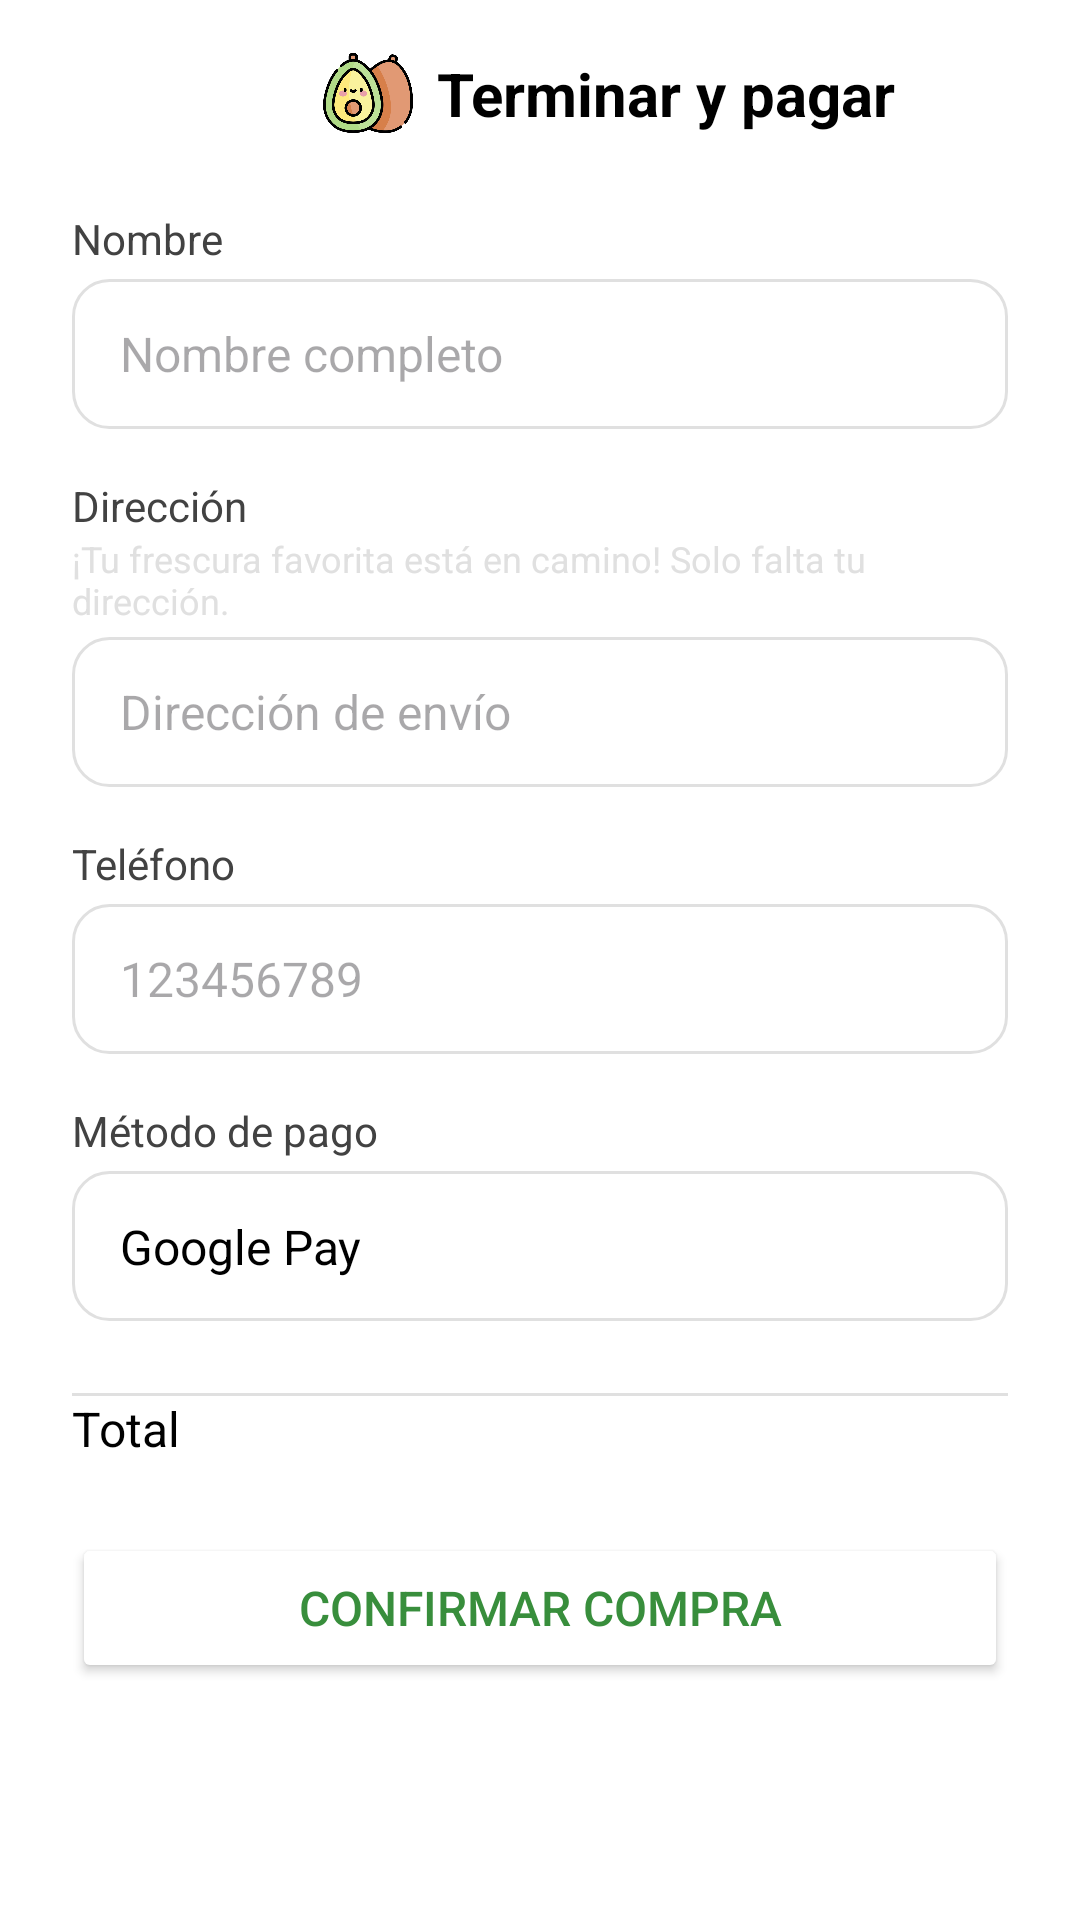

This screen was rendered from an Android layout file. Write that file and the resources it references.
<!-- AndroidManifest.xml: application theme Theme.Project_store_fruver -->
<!-- res/layout/fragment_payment_section.xml -->
<?xml version="1.0" encoding="utf-8"?>
<androidx.constraintlayout.widget.ConstraintLayout xmlns:android="http://schemas.android.com/apk/res/android"
    xmlns:app="http://schemas.android.com/apk/res-auto"
    xmlns:tools="http://schemas.android.com/tools"
    android:layout_width="match_parent"
    android:layout_height="match_parent"
    android:background="@color/white"
    tools:context=".MainActivity">

    <androidx.constraintlayout.widget.ConstraintLayout
        android:id="@+id/headerLayout"
        android:layout_width="match_parent"
        android:layout_height="wrap_content"
        android:background="@color/white"
        android:paddingTop="16dp"
        android:paddingBottom="8dp"
        app:layout_constraintTop_toTopOf="parent"
        app:layout_constraintStart_toStartOf="parent"
        app:layout_constraintEnd_toEndOf="parent">

        <ImageView
            android:id="@+id/btnBack"
            android:layout_width="30dp"
            android:layout_height="30dp"
            android:src="@drawable/ic_arrow_back"
            android:contentDescription="Botón Atrás"
            app:tint="@color/dark_gray"
            android:layout_marginStart="16dp"
            app:layout_constraintStart_toStartOf="parent"
            app:layout_constraintTop_toTopOf="parent"
            app:layout_constraintBottom_toBottomOf="parent"/>

        <ImageView
            android:id="@+id/logoImage"
            android:layout_width="30dp"
            android:layout_height="30dp"
            android:src="@drawable/logo_avocado_1"
            android:contentDescription="Logo de la tienda"
            app:layout_constraintTop_toTopOf="parent"
            app:layout_constraintBottom_toBottomOf="parent"
            app:layout_constraintHorizontal_chainStyle="packed"
            app:layout_constraintStart_toEndOf="@id/btnBack"
            app:layout_constraintEnd_toStartOf="@id/txtTitle"
            android:layout_marginEnd="8dp"/>

        <TextView
            android:id="@+id/txtTitle"
            android:layout_width="wrap_content"
            android:layout_height="wrap_content"
            android:text="Terminar y pagar"
            android:textColor="@color/black"
            android:textSize="20sp"
            android:textStyle="bold"
            app:layout_constraintTop_toTopOf="parent"
            app:layout_constraintBottom_toBottomOf="parent"
            app:layout_constraintStart_toEndOf="@id/logoImage"
            app:layout_constraintEnd_toEndOf="parent"
            app:layout_constraintHorizontal_bias="0.5"/>

    </androidx.constraintlayout.widget.ConstraintLayout>

    <ScrollView
        android:layout_width="match_parent"
        android:layout_height="0dp"
        android:paddingHorizontal="24dp"
        app:layout_constraintTop_toBottomOf="@id/headerLayout"
        app:layout_constraintBottom_toBottomOf="parent">

        <androidx.constraintlayout.widget.ConstraintLayout
            android:layout_width="match_parent"
            android:layout_height="wrap_content"
            android:paddingBottom="24dp">

            <TextView
                android:id="@+id/txtLabelName"
                android:layout_width="wrap_content"
                android:layout_height="wrap_content"
                android:text="Nombre"
                android:textColor="@color/dark_gray"
                android:textSize="14sp"
                android:layout_marginTop="16dp"
                app:layout_constraintStart_toStartOf="parent"
                app:layout_constraintTop_toTopOf="parent" />

            <EditText
                android:id="@+id/inputName"
                android:layout_width="match_parent"
                android:layout_height="50dp"
                android:background="@drawable/bg_input_checkout"
                android:hint="Nombre completo"
                android:inputType="textPersonName"
                android:paddingStart="16dp"
                android:paddingEnd="16dp"
                android:textSize="16sp"
                android:textColor="@color/black"
                app:layout_constraintTop_toBottomOf="@id/txtLabelName"
                android:layout_marginTop="4dp" />

            <TextView
                android:id="@+id/txtLabelAddress"
                android:layout_width="wrap_content"
                android:layout_height="wrap_content"
                android:text="Dirección"
                android:textColor="@color/dark_gray"
                android:textSize="14sp"
                android:layout_marginTop="16dp"
                app:layout_constraintStart_toStartOf="parent"
                app:layout_constraintTop_toBottomOf="@id/inputName" />

            <TextView
                android:id="@+id/txtAddressHint"
                android:layout_width="wrap_content"
                android:layout_height="wrap_content"
                android:text="¡Tu frescura favorita está en camino! Solo falta tu dirección."
                android:textColor="@color/light_gray"
                android:textSize="12sp"
                app:layout_constraintStart_toStartOf="parent"
                app:layout_constraintTop_toBottomOf="@id/txtLabelAddress" />

            <EditText
                android:id="@+id/inputAddress"
                android:layout_width="match_parent"
                android:layout_height="50dp"
                android:background="@drawable/bg_input_checkout"
                android:hint="Dirección de envío"
                android:inputType="textPostalAddress"
                android:paddingStart="16dp"
                android:paddingEnd="16dp"
                android:textSize="16sp"
                android:textColor="@color/black"
                app:layout_constraintTop_toBottomOf="@id/txtAddressHint"
                android:layout_marginTop="4dp" />

            <TextView
                android:id="@+id/txtLabelPhone"
                android:layout_width="wrap_content"
                android:layout_height="wrap_content"
                android:text="Teléfono"
                android:textColor="@color/dark_gray"
                android:textSize="14sp"
                android:layout_marginTop="16dp"
                app:layout_constraintStart_toStartOf="parent"
                app:layout_constraintTop_toBottomOf="@id/inputAddress" />

            <EditText
                android:id="@+id/inputPhone"
                android:layout_width="match_parent"
                android:layout_height="50dp"
                android:background="@drawable/bg_input_checkout"
                android:hint="123456789"
                android:inputType="phone"
                android:paddingStart="16dp"
                android:paddingEnd="16dp"
                android:textSize="16sp"
                android:textColor="@color/black"
                app:layout_constraintTop_toBottomOf="@id/txtLabelPhone"
                android:layout_marginTop="4dp" />

            <TextView
                android:id="@+id/txtLabelPaymentMethod"
                android:layout_width="wrap_content"
                android:layout_height="wrap_content"
                android:text="Método de pago"
                android:textColor="@color/dark_gray"
                android:textSize="14sp"
                android:layout_marginTop="16dp"
                app:layout_constraintStart_toStartOf="parent"
                app:layout_constraintTop_toBottomOf="@id/inputPhone" />

            <androidx.constraintlayout.widget.ConstraintLayout
                android:id="@+id/paymentMethodLayout"
                android:layout_width="match_parent"
                android:layout_height="50dp"
                android:background="@drawable/bg_input_checkout"
                android:paddingStart="16dp"
                android:paddingEnd="16dp"
                android:layout_marginTop="4dp"
                app:layout_constraintTop_toBottomOf="@id/txtLabelPaymentMethod">

                <TextView
                    android:id="@+id/txtPaymentMethodName"
                    android:layout_width="wrap_content"
                    android:layout_height="wrap_content"
                    android:text="Google Pay"
                    android:textColor="@color/black"
                    android:textSize="16sp"
                    app:layout_constraintStart_toStartOf="parent"
                    app:layout_constraintTop_toTopOf="parent"
                    app:layout_constraintBottom_toBottomOf="parent" />

                <ImageView
                    android:id="@+id/imgPaymentLogo"
                    android:layout_width="5dp"
                    android:layout_height="9dp"
                    android:contentDescription="Logo de Google Pay"
                    android:src="@drawable/ic_google_pay_logo"
                    app:layout_constraintBottom_toBottomOf="parent"
                    app:layout_constraintEnd_toEndOf="parent"
                    app:layout_constraintTop_toTopOf="parent" />

            </androidx.constraintlayout.widget.ConstraintLayout>

            <View
                android:id="@+id/dividerTotal"
                android:layout_width="match_parent"
                android:layout_height="1dp"
                android:layout_marginVertical="24dp"
                android:background="@color/light_gray"
                app:layout_constraintTop_toBottomOf="@id/paymentMethodLayout" />

            <TextView
                android:id="@+id/txtLabelTotal"
                android:layout_width="wrap_content"
                android:layout_height="wrap_content"
                android:text="Total"
                android:textColor="@color/black"
                android:textSize="16sp"
                app:layout_constraintStart_toStartOf="parent"
                app:layout_constraintTop_toBottomOf="@id/dividerTotal" />

            <TextView
                android:id="@+id/txtTotalValue"
                android:layout_width="wrap_content"
                android:layout_height="wrap_content"
                android:textColor="#388E3C"
                android:textSize="16sp"
                android:textStyle="bold"
                app:layout_constraintEnd_toEndOf="parent"
                app:layout_constraintTop_toBottomOf="@id/dividerTotal"
                tools:text="$8.700 COP" />

            <Button
                android:id="@+id/btnConfirm"
                android:layout_width="0dp"
                android:layout_height="50dp"
                android:layout_marginTop="24dp"
                android:text="Confirmar compra"
                android:textColor="#388E3C"
                android:textSize="16sp"
                android:backgroundTint="@color/white"
                app:cornerRadius="12dp"
                app:strokeColor="#388E3C"
                app:strokeWidth="1dp"
                app:layout_constraintEnd_toEndOf="parent"
                app:layout_constraintStart_toStartOf="parent"
                app:layout_constraintTop_toBottomOf="@id/txtTotalValue"
                tools:ignore="HardcodedText" />
        </androidx.constraintlayout.widget.ConstraintLayout>
    </ScrollView>

</androidx.constraintlayout.widget.ConstraintLayout>
<!-- resources referenced by this layout -->
<resources>
  <color name="black">#FF000000</color>
  <color name="dark_gray">#424242</color>
  <color name="light_gray">#E0E0E0</color>
  <color name="white">#FFFFFFFF</color>
  <!-- drawable bg_input_checkout (drawable) -->
  <?xml version="1.0" encoding="utf-8"?>
  <shape xmlns:android="http://schemas.android.com/apk/res/android"
      android:shape="rectangle">
      <solid android:color="@color/white" />
      <corners android:radius="12dp" />
      <stroke
          android:width="1dp"
          android:color="@color/light_gray" />
      <padding
          android:left="12dp"
          android:top="12dp"
          android:right="12dp"
          android:bottom="12dp" />
  </shape>
  <!-- drawable logo_avocado_1: png bitmap (drawable, 48638 bytes) -->
  <style name="Theme.Project_store_fruver" parent="Base.Theme.Project_store_fruver" />
  <style name="Base.Theme.Project_store_fruver" parent="Theme.Material3.DayNight.NoActionBar">
          
          
      </style>
</resources>
